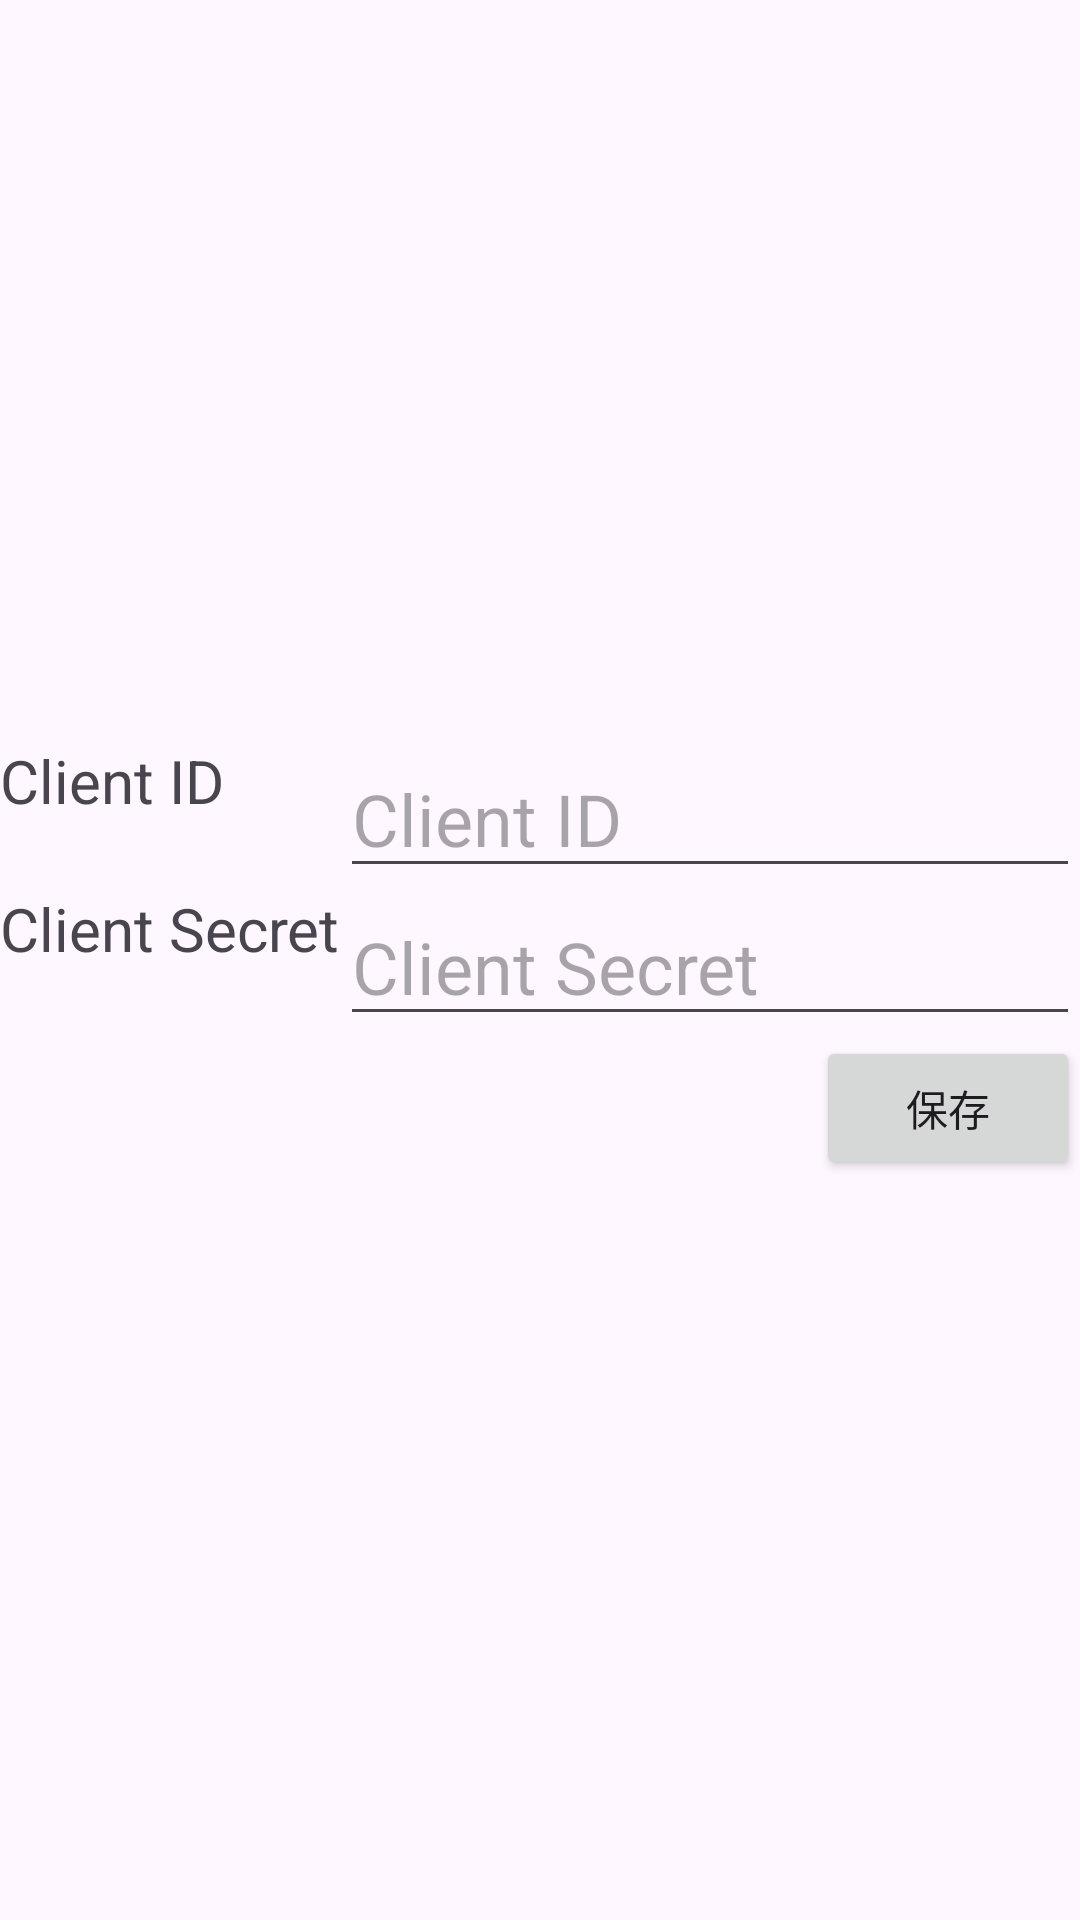

Write the Android layout XML for this screen, with the resource values it uses.
<!-- AndroidManifest.xml: application theme Theme.HealthplanetConverter -->
<!-- res/layout/fragment_settings.xml -->
<?xml version="1.0" encoding="utf-8"?>
<androidx.constraintlayout.widget.ConstraintLayout xmlns:android="http://schemas.android.com/apk/res/android"
    xmlns:app="http://schemas.android.com/apk/res-auto"
    xmlns:tools="http://schemas.android.com/tools"
    android:id="@+id/settings"
    android:layout_width="match_parent"
    android:layout_height="wrap_content"
    tools:context=".Settings">

    <RelativeLayout
        android:layout_width="match_parent"
        android:layout_height="wrap_content"
        app:layout_constraintBottom_toBottomOf="parent"
        app:layout_constraintEnd_toEndOf="parent"
        app:layout_constraintStart_toStartOf="parent"
        app:layout_constraintTop_toTopOf="parent">

        <TextView
            android:id="@+id/clientIdTitle"
            android:layout_width="wrap_content"
            android:layout_height="wrap_content"
            android:text="@string/client_id"
            android:textSize="20sp" />

        <EditText
            android:id="@+id/clientIdInput"
            android:layout_width="match_parent"
            android:layout_height="wrap_content"
            android:layout_toEndOf="@id/clientSecretTitle"
            android:autofillHints="@string/client_id"
            android:ems="10"
            android:hint="@string/client_id"
            android:inputType="text|textNoSuggestions"
            android:textSize="24sp"
            tools:ignore="DuplicateSpeakableTextCheck" />

        <TextView
            android:id="@+id/clientSecretTitle"
            android:layout_width="wrap_content"
            android:layout_height="wrap_content"
            android:layout_below="@id/clientIdInput"
            android:text="@string/client_secret"
            android:textSize="20sp" />

        <EditText
            android:id="@+id/clientSecretInput"
            android:layout_width="match_parent"
            android:layout_height="wrap_content"
            android:layout_below="@id/clientIdInput"
            android:layout_toEndOf="@id/clientSecretTitle"
            android:autofillHints="@string/client_secret"
            android:ems="10"
            android:hint="@string/client_secret"
            android:inputType="text|textNoSuggestions"
            android:textSize="24sp"
            tools:ignore="DuplicateSpeakableTextCheck" />

        <Button
            android:id="@+id/saveSettings"
            android:layout_width="wrap_content"
            android:layout_height="wrap_content"
            android:layout_below="@id/clientSecretInput"
            android:layout_alignParentEnd="true"
            android:layout_marginEnd="0dp"
            android:text="@string/save_settings"
            app:cornerRadius="0dp" />
    </RelativeLayout>
</androidx.constraintlayout.widget.ConstraintLayout>
<!-- resources referenced by this layout -->
<resources>
  <string name="client_id">Client ID</string>
  <string name="client_secret">Client Secret</string>
  <string name="save_settings">保存</string>
  <style name="Theme.HealthplanetConverter" parent="Base.Theme.HealthplanetConverter" />
  <style name="Base.Theme.HealthplanetConverter" parent="Theme.Material3.DayNight.NoActionBar">
          
          
      </style>
</resources>
